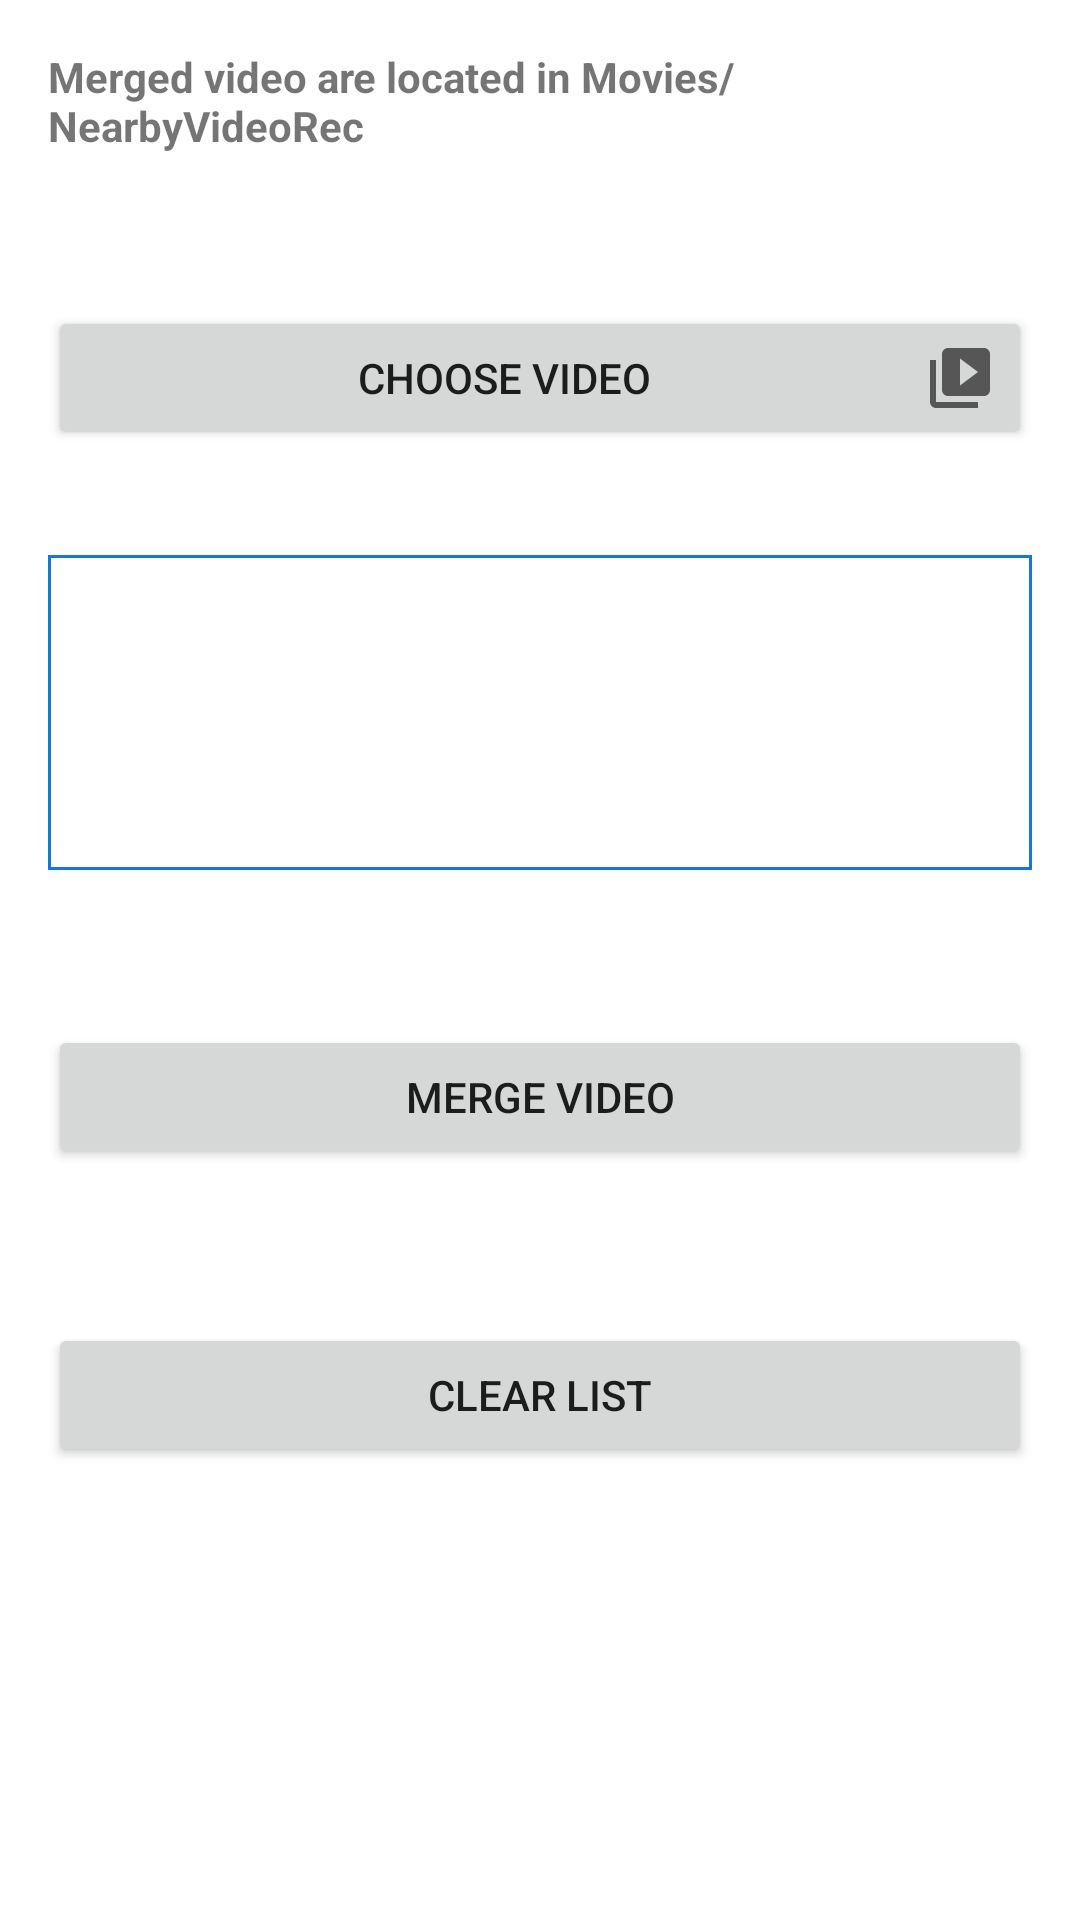

Here is an Android app screen rendered from its layout file. Give the layout XML and the strings, colors and styles it references.
<!-- AndroidManifest.xml: application theme Theme.NearbyVideorec -->
<!-- res/layout/fragment_video.xml -->
<?xml version="1.0" encoding="utf-8"?>
<androidx.constraintlayout.widget.ConstraintLayout xmlns:android="http://schemas.android.com/apk/res/android"
    xmlns:app="http://schemas.android.com/apk/res-auto"
    xmlns:tools="http://schemas.android.com/tools"
    android:layout_width="match_parent"
    android:layout_height="match_parent"
    tools:context="it.snasaunive.nearbyvideorec.ui.VideoFragment">

    <TextView
        android:id="@+id/textView"
        android:layout_width="0dp"
        android:layout_height="51dp"
        android:layout_marginStart="16dp"
        android:layout_marginTop="16dp"
        android:layout_marginEnd="16dp"
        android:layout_marginBottom="8dp"
        android:text="@string/merge_location"
        android:textStyle="bold"
        app:layout_constraintBottom_toBottomOf="parent"
        app:layout_constraintEnd_toEndOf="parent"
        app:layout_constraintStart_toStartOf="parent"
        app:layout_constraintTop_toTopOf="parent"
        app:layout_constraintVertical_bias="0.0" />

    <Button
        android:id="@+id/btn_select_files"
        android:drawableEnd="@drawable/ic_baseline_choose"
        android:layout_width="0dp"
        android:layout_height="wrap_content"
        android:layout_marginStart="16dp"
        android:layout_marginTop="8dp"
        android:layout_marginEnd="16dp"
        android:layout_marginBottom="8dp"
        android:text="@string/choose_video"
        app:layout_constraintBottom_toTopOf="@+id/nestedScrollView"
        app:layout_constraintEnd_toEndOf="parent"
        app:layout_constraintStart_toStartOf="parent"
        app:layout_constraintTop_toBottomOf="@+id/textView" />

    <androidx.core.widget.NestedScrollView
        android:id="@+id/nestedScrollView"
        android:layout_width="0dp"
        android:layout_height="105dp"
        android:layout_marginStart="16dp"
        android:layout_marginTop="16dp"
        android:layout_marginEnd="16dp"
        android:layout_marginBottom="8dp"
        android:background="@drawable/textview_border"
        android:scrollbarStyle="insideInset"
        app:layout_constraintBottom_toBottomOf="parent"
        app:layout_constraintEnd_toEndOf="parent"
        app:layout_constraintHorizontal_bias="0.0"
        app:layout_constraintStart_toStartOf="parent"
        app:layout_constraintTop_toBottomOf="@+id/textView"
        app:layout_constraintVertical_bias="0.23000002">

        <TextView
            android:id="@+id/filename"
            android:layout_width="match_parent"
            android:layout_height="match_parent"
            android:layout_marginTop="5dp"
            android:singleLine="false"
            android:textAlignment="center"
            android:textSize="18sp"
            android:textStyle="bold" />
    </androidx.core.widget.NestedScrollView>

    <Button
        android:id="@+id/btn_merge"
        android:drawableEnd="@drawable/ic_baseline_merge"
        android:layout_width="0dp"
        android:layout_height="wrap_content"
        android:layout_marginStart="16dp"
        android:layout_marginTop="8dp"
        android:layout_marginEnd="16dp"
        android:layout_marginBottom="8dp"
        android:text="@string/merge_video"
        app:layout_constraintBottom_toTopOf="@+id/btn_clear_files"
        app:layout_constraintEnd_toEndOf="parent"
        app:layout_constraintStart_toStartOf="parent"
        app:layout_constraintTop_toBottomOf="@+id/nestedScrollView" />

    <Button
        android:id="@+id/btn_clear_files"
        android:drawableEnd="@drawable/ic_baseline_clear"
        android:layout_width="0dp"
        android:layout_height="wrap_content"
        android:layout_marginStart="16dp"
        android:layout_marginTop="8dp"
        android:layout_marginEnd="16dp"
        android:layout_marginBottom="8dp"
        android:text="@string/clear_list"
        app:layout_constraintBottom_toBottomOf="parent"
        app:layout_constraintEnd_toEndOf="parent"
        app:layout_constraintStart_toStartOf="parent"
        app:layout_constraintTop_toBottomOf="@+id/nestedScrollView" />



</androidx.constraintlayout.widget.ConstraintLayout>
<!-- resources referenced by this layout -->
<resources>
  <!-- drawable ic_baseline_choose (drawable) -->
  <vector xmlns:android="http://schemas.android.com/apk/res/android"
      android:width="24dp"
      android:height="24dp"
      android:viewportWidth="24.0"
      android:viewportHeight="24.0"
      android:tint="?attr/colorControlNormal">
      <path
          android:fillColor="@android:color/white"
          android:pathData="M4,6L2,6v14c0,1.1 0.9,2 2,2h14v-2L4,20L4,6zM20,2L8,2c-1.1,0 -2,0.9 -2,2v12c0,1.1 0.9,2 2,2h12c1.1,0 2,-0.9 2,-2L22,4c0,-1.1 -0.9,-2 -2,-2zM12,14.5v-9l6,4.5 -6,4.5z" />
  </vector>
  <!-- drawable textview_border (drawable) -->
  <?xml version="1.0" encoding="utf-8"?>
  <shape xmlns:android="http://schemas.android.com/apk/res/android"
      android:color="@color/blue_700">
      <stroke
          android:width="1dp"
          android:color="@color/blue_700" />
  </shape>
  <string name="choose_video">Choose video</string>
  <string name="clear_list">Clear list</string>
  <string name="merge_location">Merged video are located in Movies/NearbyVideoRec</string>
  <string name="merge_video">Merge video</string>
  <style name="Theme.NearbyVideorec" parent="Theme.MaterialComponents.DayNight.DarkActionBar">
          
          <item name="colorPrimary">@color/blue_500</item>
          <item name="colorPrimaryVariant">@color/blue_700</item>
          <item name="colorOnPrimary">@color/white</item>
          
          <item name="colorSecondary">@color/teal_200</item>
          <item name="colorSecondaryVariant">@color/teal_700</item>
          <item name="colorOnSecondary">@color/black</item>
          
          <item name="android:statusBarColor" tools:targetApi="l">?attr/colorPrimaryVariant</item>
          
      </style>
  <color name="blue_700">#1976D2</color>
  <color name="blue_500">#2196F3</color>
  <color name="white">#FFFFFFFF</color>
  <color name="teal_200">#FF03DAC5</color>
  <color name="teal_700">#FF018786</color>
  <color name="black">#FF000000</color>
</resources>
